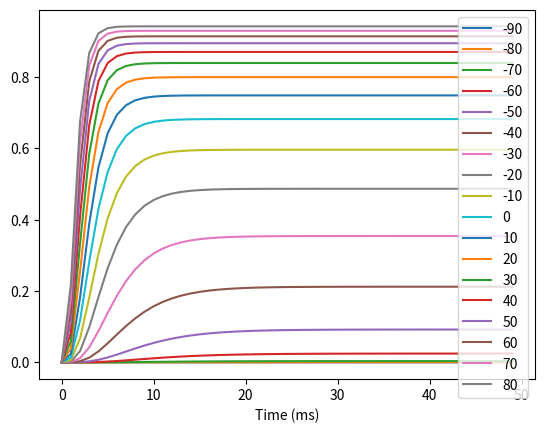

Here is the Python script that generated this plot:
import matplotlib.pyplot as plt
import numpy as np
import pandas as pd

def alpha_n(V):
    result_alpha = (0.01 * (V + 55)) / (1 - np.exp(-0.1 * (V + 55)))
    return result_alpha

def beta_n(V):
    result_beta = 0.125 * (np.exp(-0.0125 * ( V + 65 )))
    return result_beta

def n_inf(alpha, beta):
    result_n_inf =  alpha / (alpha + beta)
    return result_n_inf

def tau_n(alpha, beta):
    result_tau = 1 / (alpha + beta)
    return result_tau

def n_pow_4(n):
    result_n =  n ** 4
    return result_n
    
def get_y(t, V):
    alpha = alpha_n(V)
    beta = beta_n(V)
    n_inf_ = n_inf(alpha, beta)
    tau_n_ = tau_n(alpha, beta)
    n = n_inf_ * (1 - np.exp(-t/tau_n_))
    y_hat = n_pow_4(n) * (1 - np.exp(-t/tau_n_))
    return y_hat


dataset = []
n = 0
t_total = 50
VOLTS = np.arange(-90, 90, 10)
results = []

for V in VOLTS:
    voltage_results = []
    for t in np.arange(0, t_total):
        y = get_y(t, V)
        voltage_results.append(y)
        dataset.append((t, V, y))
    results.append(voltage_results)


graph_df = pd.DataFrame(results)
graph_df = graph_df.T
dataset_df = pd.DataFrame(dataset)
print(dataset_df)
for col in graph_df:
    plt.plot(graph_df[col])
    # plt.fill_between(graph_df.index, graph_df[col]*0.95, graph_df[col]*1.05, alpha=0.3)
# graph_df.plot()
plt.legend(np.arange(-90, 90, 10))
plt.xlabel("Time (ms)")
plt.show()

# graph_df.to_csv('Prod/graph_df.csv', index=False)
# dataset_df.to_csv('Prod/dataset.csv', index=False)
